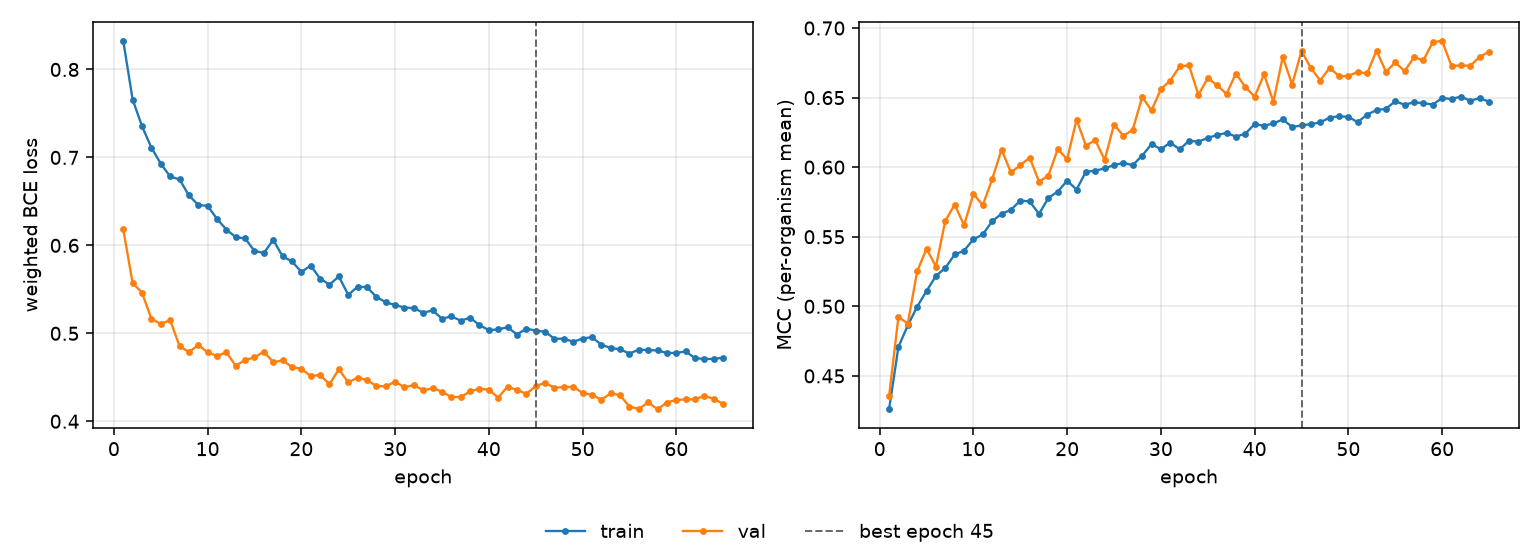

The data file committed next to this chart (first rows):
epoch, tr_loss, vl_loss, tr_mcc, vl_mcc, is_best
1, 0.8326, 0.6182, 0.426, 0.4354, False
2, 0.7658, 0.5571, 0.4708, 0.4924, False
3, 0.7355, 0.5463, 0.4863, 0.4876, False
4, 0.7111, 0.5165, 0.4997, 0.5252, False
5, 0.6929, 0.5107, 0.511, 0.5413, False
6, 0.6783, 0.515, 0.5218, 0.5286, False
7, 0.675, 0.4856, 0.5276, 0.5615, False
8, 0.6569, 0.4786, 0.5372, 0.5731, False
9, 0.6459, 0.4867, 0.54, 0.5583, False
10, 0.6449, 0.4784, 0.5482, 0.5808, False
11, 0.6301, 0.4743, 0.5517, 0.5727, False
12, 0.6179, 0.4784, 0.5612, 0.5913, False
13, 0.6093, 0.4631, 0.5664, 0.6126, False
14, 0.6079, 0.4697, 0.5693, 0.5962, False
15, 0.5937, 0.4726, 0.576, 0.6014, False
16, 0.5912, 0.4792, 0.5754, 0.6069, False
17, 0.6063, 0.4671, 0.5664, 0.5896, False
18, 0.5874, 0.4693, 0.5779, 0.594, False
19, 0.5817, 0.4616, 0.5825, 0.613, False
20, 0.5698, 0.4596, 0.5902, 0.6056, False
21, 0.577, 0.4515, 0.5839, 0.6342, False
22, 0.5622, 0.4525, 0.5967, 0.6155, False
23, 0.5554, 0.4422, 0.5974, 0.6194, False
24, 0.5646, 0.4591, 0.5992, 0.6052, False
25, 0.5437, 0.4441, 0.6015, 0.6307, False
26, 0.553, 0.4497, 0.603, 0.6225, False
27, 0.5525, 0.4467, 0.6014, 0.6269, False
28, 0.5414, 0.4402, 0.6083, 0.6505, False
29, 0.5353, 0.4397, 0.6165, 0.6408, False
30, 0.5322, 0.445, 0.613, 0.6561, False
31, 0.5292, 0.4386, 0.6176, 0.6623, False
32, 0.5286, 0.4411, 0.6128, 0.6724, False
33, 0.5233, 0.4353, 0.6189, 0.6731, False
34, 0.5261, 0.4374, 0.6184, 0.6519, False
35, 0.5166, 0.4338, 0.6209, 0.664, False
36, 0.5192, 0.4274, 0.6232, 0.6588, False
37, 0.5144, 0.4277, 0.6246, 0.6527, False
38, 0.5177, 0.4339, 0.622, 0.6673, False
39, 0.5093, 0.437, 0.624, 0.6577, False
40, 0.5036, 0.4359, 0.631, 0.6506, False
41, 0.5045, 0.427, 0.6297, 0.6667, False
42, 0.5069, 0.4395, 0.6314, 0.6471, False
43, 0.4986, 0.4355, 0.6343, 0.6792, False
44, 0.5054, 0.4312, 0.6289, 0.6594, False
45, 0.503, 0.4399, 0.63, 0.6835, True
46, 0.5019, 0.4437, 0.6309, 0.6711, False
47, 0.4937, 0.4381, 0.6322, 0.6623, False
48, 0.4939, 0.4388, 0.6356, 0.6714, False
49, 0.4903, 0.4391, 0.6366, 0.6654, False
50, 0.494, 0.4322, 0.6361, 0.6655, False
51, 0.4957, 0.43, 0.6323, 0.6685, False
52, 0.487, 0.4246, 0.6378, 0.6673, False
53, 0.4833, 0.4316, 0.641, 0.6838, False
54, 0.4817, 0.4295, 0.642, 0.6686, False
55, 0.477, 0.4166, 0.6473, 0.6752, False
56, 0.4814, 0.4142, 0.6449, 0.6691, False
57, 0.4809, 0.4214, 0.6466, 0.6789, False
58, 0.4805, 0.4136, 0.646, 0.6768, False
59, 0.4776, 0.4213, 0.645, 0.6898, False
60, 0.4776, 0.4243, 0.6496, 0.6908, False
... 5 more rows
